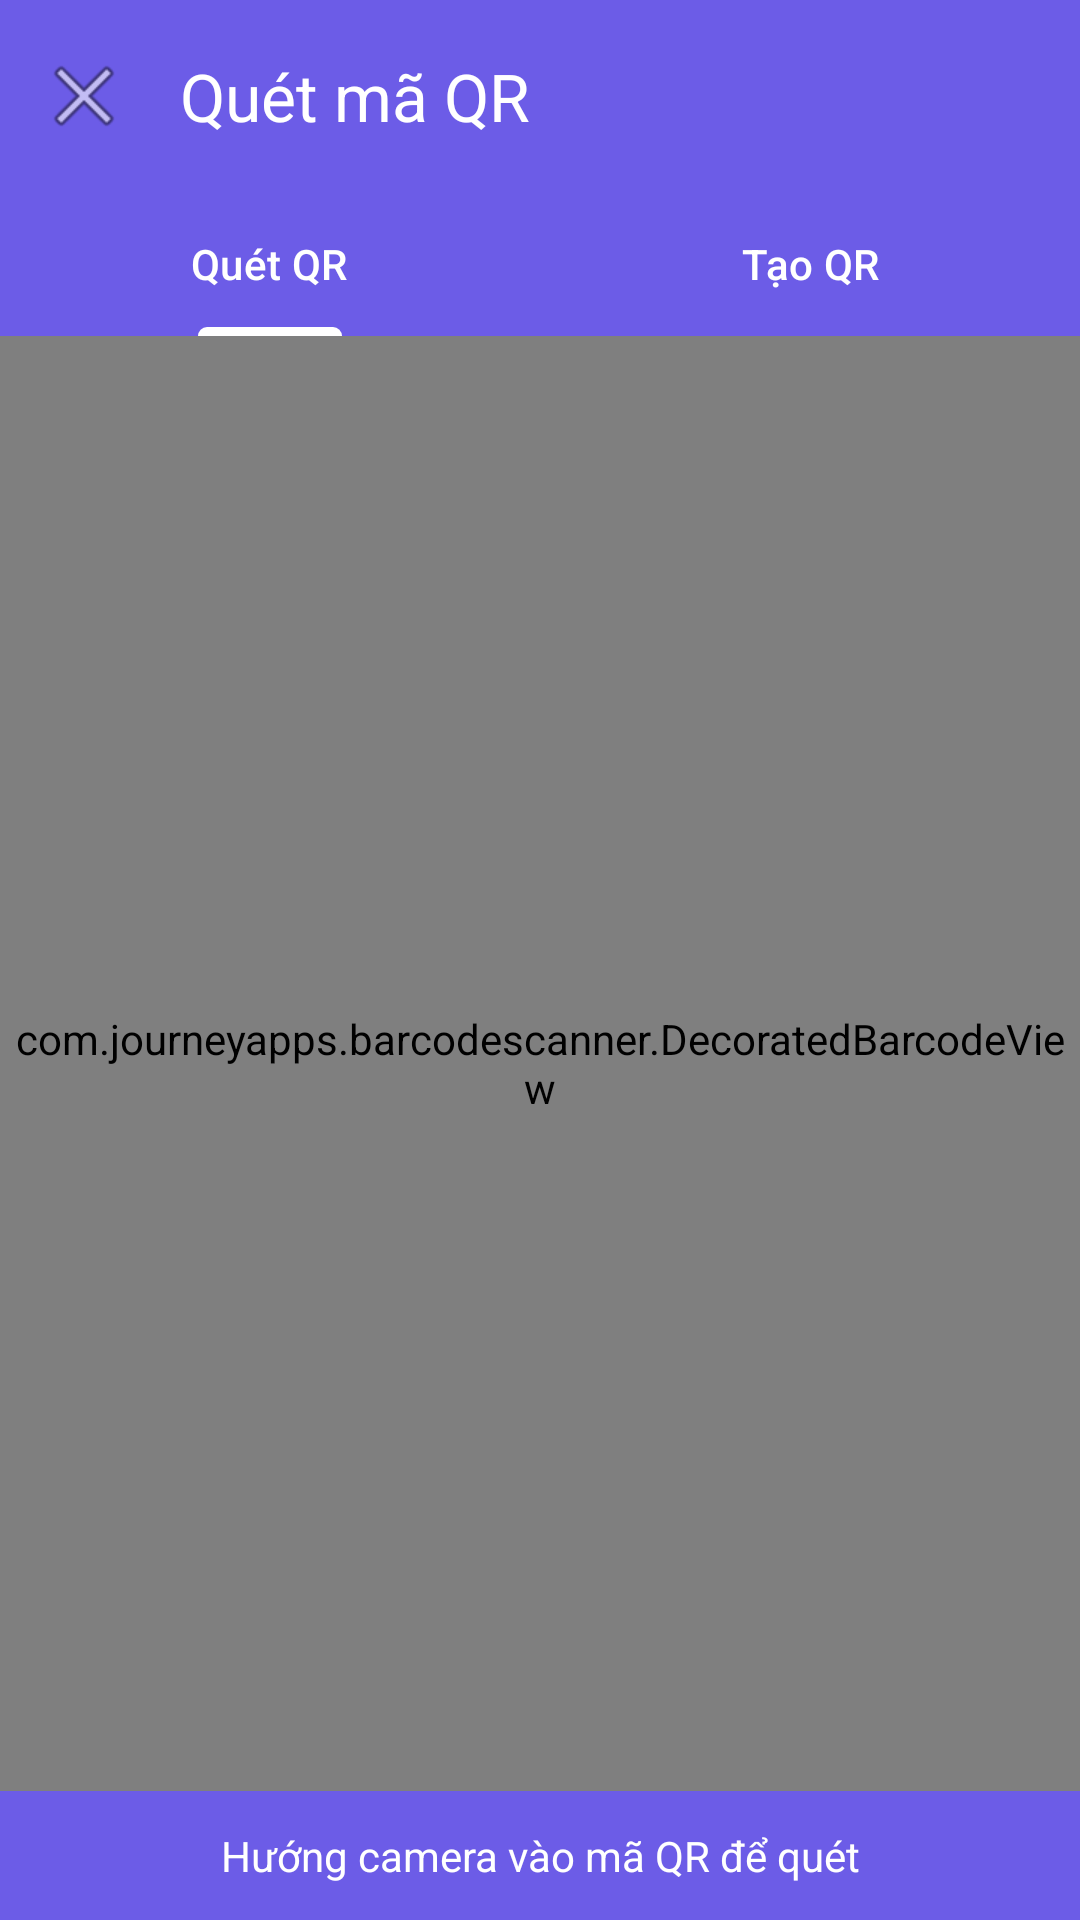

Reconstruct the res/layout file that produces this screen, plus the resources it refers to.
<!-- AndroidManifest.xml: application theme Theme.LostFoundFPTCampus -->
<!-- res/layout/activity_qr_scan.xml -->
<?xml version="1.0" encoding="utf-8"?>
<LinearLayout xmlns:android="http://schemas.android.com/apk/res/android"
    xmlns:app="http://schemas.android.com/apk/res-auto"
    android:layout_width="match_parent"
    android:layout_height="match_parent"
    android:orientation="vertical"
    android:background="@color/white">

    
    <com.google.android.material.appbar.MaterialToolbar
        android:id="@+id/toolbar"
        android:layout_width="match_parent"
        android:layout_height="?attr/actionBarSize"
        android:background="?attr/colorPrimary"
        android:elevation="4dp"
        app:title="Quét mã QR"
        app:titleTextColor="@color/white"
        app:navigationIcon="@android:drawable/ic_menu_close_clear_cancel" />

    
    <com.google.android.material.tabs.TabLayout
        android:id="@+id/tabLayout"
        android:layout_width="match_parent"
        android:layout_height="wrap_content"
        android:background="?attr/colorPrimary"
        app:tabTextColor="@color/white"
        app:tabSelectedTextColor="@color/white"
        app:tabIndicatorColor="@color/white">

        <com.google.android.material.tabs.TabItem
            android:layout_width="wrap_content"
            android:layout_height="wrap_content"
            android:text="Quét QR" />

        <com.google.android.material.tabs.TabItem
            android:layout_width="wrap_content"
            android:layout_height="wrap_content"
            android:text="Tạo QR" />
    </com.google.android.material.tabs.TabLayout>

    
    <FrameLayout
        android:id="@+id/contentContainer"
        android:layout_width="match_parent"
        android:layout_height="0dp"
        android:layout_weight="1">

        
        <com.journeyapps.barcodescanner.DecoratedBarcodeView
            android:id="@+id/barcodeScanner"
            android:layout_width="match_parent"
            android:layout_height="match_parent"
            android:visibility="visible" />

        
        <ScrollView
            android:id="@+id/generatorLayout"
            android:layout_width="match_parent"
            android:layout_height="match_parent"
            android:visibility="gone"
            android:fillViewport="true">

            <LinearLayout
                android:layout_width="match_parent"
                android:layout_height="wrap_content"
                android:orientation="vertical"
                android:padding="16dp"
                android:gravity="center">

                <TextView
                    android:layout_width="match_parent"
                    android:layout_height="wrap_content"
                    android:text="Chọn đồ thất lạc để tạo mã QR"
                    android:textSize="16sp"
                    android:textStyle="bold"
                    android:textColor="@color/black"
                    android:gravity="center"
                    android:layout_marginBottom="16dp" />

                
                <com.google.android.material.textfield.TextInputLayout
                    android:id="@+id/tilItemSelector"
                    style="@style/Widget.Material3.TextInputLayout.OutlinedBox.ExposedDropdownMenu"
                    android:layout_width="match_parent"
                    android:layout_height="wrap_content"
                    android:hint="Chọn đồ thất lạc"
                    android:layout_marginBottom="24dp">

                    <AutoCompleteTextView
                        android:id="@+id/actvItemSelector"
                        android:layout_width="match_parent"
                        android:layout_height="wrap_content"
                        android:inputType="none" />
                </com.google.android.material.textfield.TextInputLayout>

                
                <com.google.android.material.card.MaterialCardView
                    android:layout_width="300dp"
                    android:layout_height="300dp"
                    app:cardElevation="4dp"
                    app:cardCornerRadius="8dp"
                    android:layout_marginBottom="16dp">

                    <ImageView
                        android:id="@+id/ivQrCode"
                        android:layout_width="match_parent"
                        android:layout_height="match_parent"
                        android:padding="16dp"
                        android:scaleType="fitCenter"
                        android:src="@android:drawable/ic_menu_gallery" />
                </com.google.android.material.card.MaterialCardView>

                
                <TextView
                    android:id="@+id/tvSelectedItemInfo"
                    android:layout_width="match_parent"
                    android:layout_height="wrap_content"
                    android:text="Chưa chọn đồ thất lạc"
                    android:textSize="14sp"
                    android:textColor="#666666"
                    android:gravity="center"
                    android:layout_marginBottom="16dp" />

                
                <LinearLayout
                    android:layout_width="match_parent"
                    android:layout_height="wrap_content"
                    android:orientation="horizontal"
                    android:weightSum="2">

                    <com.google.android.material.button.MaterialButton
                        android:id="@+id/btnGenerateQr"
                        style="@style/Widget.Material3.Button"
                        android:layout_width="0dp"
                        android:layout_height="wrap_content"
                        android:layout_weight="1"
                        android:layout_marginEnd="8dp"
                        android:text="Tạo QR"
                        app:icon="@android:drawable/ic_menu_add" />

                    <com.google.android.material.button.MaterialButton
                        android:id="@+id/btnShareQr"
                        style="@style/Widget.Material3.Button.OutlinedButton"
                        android:layout_width="0dp"
                        android:layout_height="wrap_content"
                        android:layout_weight="1"
                        android:layout_marginStart="8dp"
                        android:text="Chia sẻ"
                        android:enabled="false"
                        app:icon="@android:drawable/ic_menu_share" />
                </LinearLayout>
            </LinearLayout>
        </ScrollView>
    </FrameLayout>

    
    <TextView
        android:id="@+id/tvInstructions"
        android:layout_width="match_parent"
        android:layout_height="wrap_content"
        android:text="Hướng camera vào mã QR để quét"
        android:textSize="14sp"
        android:textColor="@color/white"
        android:background="?attr/colorPrimary"
        android:padding="12dp"
        android:gravity="center" />
</LinearLayout>
<!-- resources referenced by this layout -->
<resources>
  <color name="black">#FF000000</color>
  <color name="white">#FFFFFFFF</color>
  <style name="Theme.LostFoundFPTCampus" parent="Base.Theme.LostFoundFPTCampus" />
  <style name="Base.Theme.LostFoundFPTCampus" parent="Theme.Material3.DayNight.NoActionBar">
          
          <item name="colorPrimary">@color/primary</item>
          <item name="colorPrimaryVariant">@color/primary_dark</item>
          <item name="colorOnPrimary">@color/text_on_primary</item>
          
          
          <item name="colorSecondary">@color/secondary</item>
          <item name="colorSecondaryVariant">@color/secondary_dark</item>
          <item name="colorOnSecondary">@color/text_on_primary</item>
          
          
          <item name="android:colorBackground">@color/background</item>
          <item name="colorSurface">@color/surface</item>
          <item name="colorOnSurface">@color/text_primary</item>
          
          
          <item name="colorError">@color/error</item>
          <item name="colorOnError">@color/white</item>
          
          
          <item name="android:statusBarColor">@color/primary</item>
          <item name="android:windowLightStatusBar">false</item>
          
          
          <item name="android:navigationBarColor">@color/white</item>
          <item name="android:windowLightNavigationBar">true</item>
          
          
          <item name="android:textColorPrimary">@color/text_primary</item>
          <item name="android:textColorSecondary">@color/text_secondary</item>
          <item name="android:textColorHint">@color/text_hint</item>
          
          
          <item name="chipStyle">@style/Widget.App.Chip</item>
          <item name="materialCardViewStyle">@style/Widget.App.CardView</item>
          <item name="bottomNavigationStyle">@style/Widget.App.BottomNavigation</item>
          <item name="textInputStyle">@style/Widget.App.TextInputLayout</item>
      </style>
  <color name="primary">#6C5CE7</color>
  <color name="primary_dark">#5F3DC4</color>
  <color name="text_on_primary">#FFFFFF</color>
  <color name="secondary">#0984E3</color>
  <color name="secondary_dark">#0652DD</color>
  <color name="background">#F5F6FA</color>
  <color name="surface">#FFFFFF</color>
  <color name="text_primary">#2D3436</color>
  <color name="error">#FF7675</color>
  <color name="text_secondary">#636E72</color>
  <color name="text_hint">#B2BEC3</color>
  <style name="Widget.App.Chip" parent="Widget.Material3.Chip.Filter">
          <item name="chipBackgroundColor">@color/surface</item>
          <item name="chipStrokeColor">@color/primary</item>
          <item name="chipStrokeWidth">2dp</item>
          <item name="android:textColor">@color/text_primary</item>
          <item name="checkedIconVisible">false</item>
      </style>
  <style name="Widget.App.CardView" parent="Widget.Material3.CardView.Elevated">
          <item name="cardElevation">8dp</item>
          <item name="cardCornerRadius">16dp</item>
          <item name="cardBackgroundColor">@color/card_background</item>
      </style>
  <style name="Widget.App.BottomNavigation" parent="Widget.Material3.BottomNavigationView">
          <item name="itemIconTint">@drawable/bottom_nav_selector</item>
          <item name="itemTextColor">@drawable/bottom_nav_selector</item>
          <item name="labelVisibilityMode">labeled</item>
          <item name="elevation">8dp</item>
      </style>
  <style name="Widget.App.TextInputLayout" parent="Widget.Material3.TextInputLayout.OutlinedBox">
          <item name="boxStrokeColor">@color/primary</item>
          <item name="hintTextColor">@color/primary</item>
      </style>
  <color name="card_background">#FFFFFF</color>
</resources>
